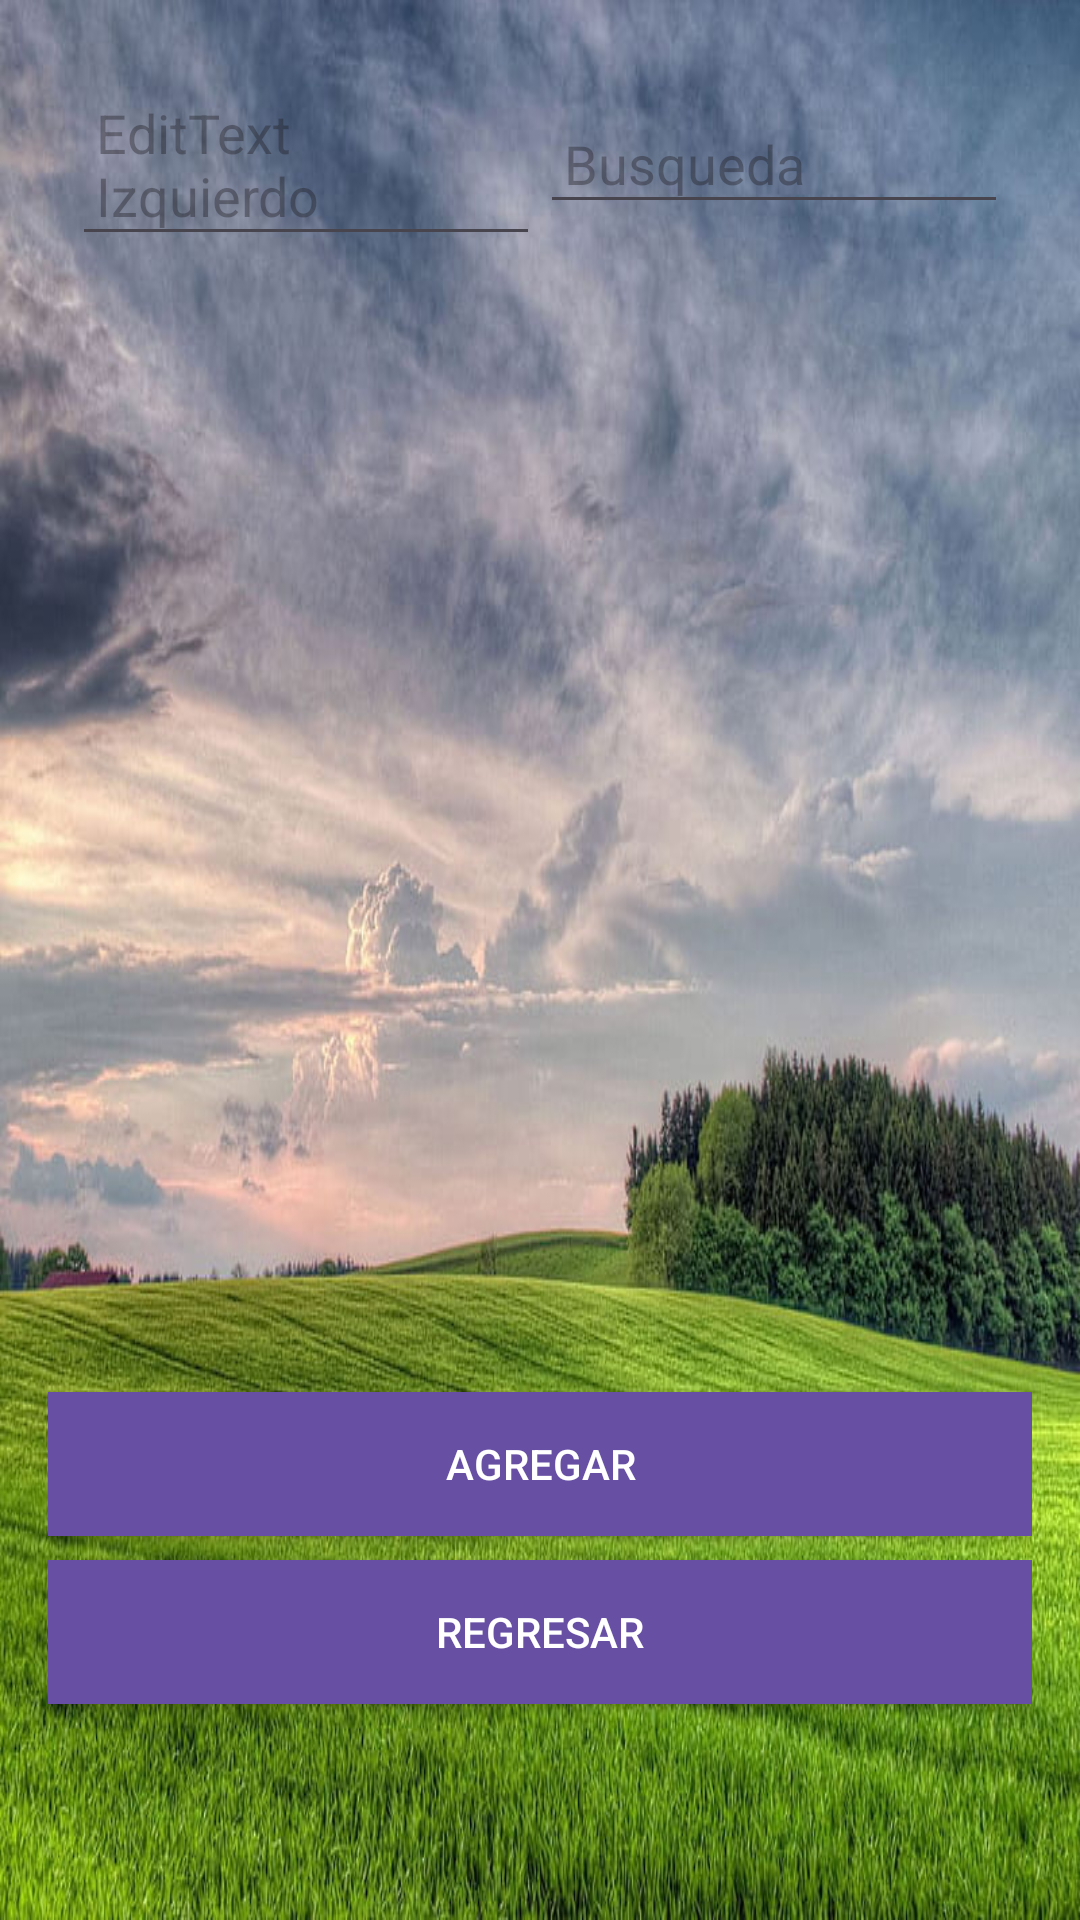

Here is an Android app screen rendered from its layout file. Give the layout XML and the strings, colors and styles it references.
<!-- AndroidManifest.xml: application theme Theme.Reses -->
<!-- res/layout/activity_reses.xml -->
<?xml version="1.0" encoding="utf-8"?>
<LinearLayout xmlns:android="http://schemas.android.com/apk/res/android"
    xmlns:tools="http://schemas.android.com/tools"
    android:layout_width="match_parent"
    android:layout_height="match_parent"
    android:orientation="vertical"
    android:padding="16dp"
    android:background="@drawable/fondo"
    tools:context=".Reses">

    <ScrollView
        android:layout_width="match_parent"
        android:layout_height="0dp"
        android:layout_weight="1"
        android:fillViewport="true">

        <LinearLayout
            android:layout_width="match_parent"
            android:layout_height="wrap_content"
            android:orientation="vertical">

            <LinearLayout
                android:layout_width="match_parent"
                android:layout_height="wrap_content"
                android:orientation="horizontal"
                android:padding="8dp">

                <EditText
                    android:id="@+id/editTextIzquierdo"
                    android:layout_width="0dp"
                    android:layout_height="wrap_content"
                    android:layout_weight="1"
                    android:hint="EditText Izquierdo"
                    android:focusable="false"
                    android:padding="8dp" />

                <EditText
                    android:id="@+id/editTextDerecho"
                    android:layout_width="0dp"
                    android:layout_height="wrap_content"
                    android:layout_weight="1"
                    android:hint="Busqueda"
                    android:padding="8dp" />
            </LinearLayout>

            <ListView
                android:id="@+id/resesListView"
                android:layout_width="match_parent"
                android:layout_height="wrap_content"
                android:layout_marginTop="8dp"
                android:divider="@android:color/darker_gray"
                android:dividerHeight="1dp" />
        </LinearLayout>
    </ScrollView>

    <LinearLayout
        android:layout_width="match_parent"
        android:layout_height="wrap_content"
        android:orientation="vertical">

        <Button
            android:id="@+id/agregarButton"
            android:layout_width="match_parent"
            android:layout_height="wrap_content"
            android:text="Agregar"
            android:textColor="#ffffff"
            android:layout_marginTop="16dp"
            android:background="?attr/colorPrimary" />

        <Button
            android:id="@+id/regresarButton"
            android:layout_width="match_parent"
            android:layout_height="wrap_content"
            android:text="Regresar"
            android:onClick="GoBackMenu"
            android:textColor="#ffffff"
            android:layout_marginTop="8dp"
            android:background="?attr/colorPrimary" />
        <Button
            android:id="@+id/espaciado"
            android:layout_width="match_parent"
            android:layout_height="wrap_content"
            android:text="Regresar"
            android:textColor="#ffffff"
            android:layout_marginTop="8dp"
            android:visibility="invisible"/>
    </LinearLayout>
</LinearLayout>
<!-- resources referenced by this layout -->
<resources>
  <!-- drawable fondo: jpg bitmap (drawable, 112615 bytes) -->
  <style name="Theme.Reses" parent="Base.Theme.Reses" />
  <style name="Base.Theme.Reses" parent="Theme.Material3.DayNight.NoActionBar">
          
          
      </style>
</resources>
